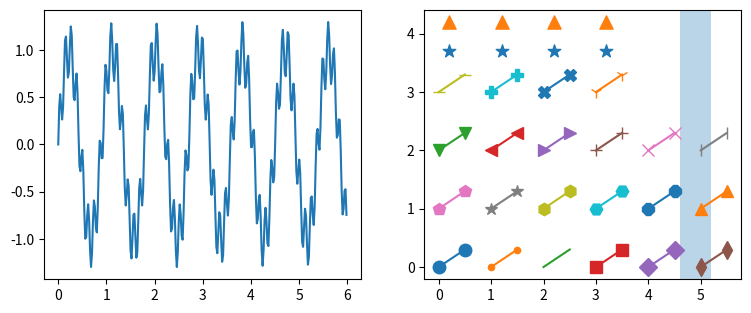

Reproduce this figure in Python.
# Written by calculate-plot 0.1.0: this script draws the same figure with Matplotlib 3.11.2.
import locale

import matplotlib.pyplot as plt

# Text is shaped for the language of the locale: this is the one the figure was made with.
try:
    locale.setlocale(locale.LC_CTYPE, "C.UTF-8")
except locale.Error:
    locale.setlocale(locale.LC_CTYPE, "C")

plt.rcParams.update({
    'path.simplify': False,
    'path.simplify_threshold': 1.0,
})
fig, axs = plt.subplots(1, 2, figsize=(9.0, 3.5))
axs[0].plot([0.0, 0.02, 0.04, 0.06, 0.08, 0.1, 0.12, 0.14, 0.16, 0.18, 0.2, 0.22, 0.24, 0.26, 0.28, 0.3, 0.32, 0.34, 0.36, 0.38, 0.4, 0.42, 0.44, 0.46, 0.48, 0.5, 0.52, 0.54, 0.56, 0.58, 0.6, 0.62, 0.64, 0.66, 0.68, 0.7, 0.72, 0.74, 0.76, 0.78, 0.8, 0.82, 0.84, 0.86, 0.88, 0.9, 0.92, 0.94, 0.96, 0.98, 1.0, 1.02, 1.04, 1.06, 1.08, 1.1, 1.12, 1.14, 1.16, 1.18, 1.2, 1.22, 1.24, 1.26, 1.28, 1.3, 1.32, 1.34, 1.36, 1.38, 1.4, 1.42, 1.44, 1.46, 1.48, 1.5, 1.52, 1.54, 1.56, 1.58, 1.6, 1.62, 1.64, 1.66, 1.68, 1.7, 1.72, 1.74, 1.76, 1.78, 1.8, 1.82, 1.84, 1.86, 1.88, 1.9, 1.92, 1.94, 1.96, 1.98, 2.0, 2.02, 2.04, 2.06, 2.08, 2.1, 2.12, 2.14, 2.16, 2.18, 2.2, 2.22, 2.24, 2.26, 2.28, 2.3, 2.32, 2.34, 2.36, 2.38, 2.4, 2.42, 2.44, 2.46, 2.48, 2.5, 2.52, 2.54, 2.56, 2.58, 2.6, 2.62, 2.64, 2.66, 2.68, 2.7, 2.72, 2.74, 2.76, 2.78, 2.8, 2.82, 2.84, 2.86, 2.88, 2.9, 2.92, 2.94, 2.96, 2.98, 3.0, 3.02, 3.04, 3.06, 3.08, 3.1, 3.12, 3.14, 3.16, 3.18, 3.2, 3.22, 3.24, 3.26, 3.28, 3.3, 3.32, 3.34, 3.36, 3.38, 3.4, 3.42, 3.44, 3.46, 3.48, 3.5, 3.52, 3.54, 3.56, 3.58, 3.6, 3.62, 3.64, 3.66, 3.68, 3.7, 3.72, 3.74, 3.76, 3.78, 3.8, 3.82, 3.84, 3.86, 3.88, 3.9, 3.92, 3.94, 3.96, 3.98, 4.0, 4.02, 4.04, 4.06, 4.08, 4.1, 4.12, 4.14, 4.16, 4.18, 4.2, 4.22, 4.24, 4.26, 4.28, 4.3, 4.32, 4.34, 4.36, 4.38, 4.4, 4.42, 4.44, 4.46, 4.48, 4.5, 4.52, 4.54, 4.56, 4.58, 4.6, 4.62, 4.64, 4.66, 4.68, 4.7, 4.72, 4.74, 4.76, 4.78, 4.8, 4.82, 4.84, 4.86, 4.88, 4.9, 4.92, 4.94, 4.96, 4.98, 5.0, 5.02, 5.04, 5.06, 5.08, 5.1, 5.12, 5.14, 5.16, 5.18, 5.2, 5.22, 5.24, 5.26, 5.28, 5.3, 5.32, 5.34, 5.36, 5.38, 5.4, 5.42, 5.44, 5.46, 5.48, 5.5, 5.52, 5.54, 5.56, 5.58, 5.6, 5.62, 5.64, 5.66, 5.68, 5.7, 5.72, 5.74, 5.76, 5.78, 5.8, 5.82, 5.84, 5.86, 5.88, 5.9, 5.92, 5.94, 5.96, 5.98], [0.0, 0.40125, 0.532238, 0.396241, 0.264041, 0.394537, 0.767665, 1.102687, 1.14321, 0.9176, 0.708617, 0.763345, 1.039951, 1.250176, 1.154116, 0.805952, 0.499428, 0.468786, 0.650854, 0.751479, 0.548337, 0.120543, -0.229708, -0.28342, -0.125941, -0.056976, -0.281493, -0.697564, -0.998065, -0.982322, -0.759166, -0.633866, -0.794558, -1.118742, -1.297698, -1.151625, -0.813391, -0.593021, -0.661479, -0.876957, -0.931247, -0.666527, -0.238701, 0.039734, 0.016694, -0.146616, -0.143188, 0.163208, 0.596025, 0.843745, 0.775764, 0.573507, 0.542771, 0.799187, 1.148367, 1.283293, 1.097189, 0.792068, 0.671987, 0.832382, 1.06304, 1.063895, 0.753031, 0.352007, 0.16125, 0.255083, 0.408112, 0.328168, -0.042364, -0.464923, -0.645897, -0.534063, -0.370332, -0.439, -0.774836, -1.125485, -1.207661, -0.995265, -0.744933, -0.732915, -0.972278, -1.199534, -1.144359, -0.806677, -0.457845, -0.364698, -0.518535, -0.646045, -0.490974, -0.078543, 0.307724, 0.413132, 0.269436, 0.15965, 0.32607, 0.720039, 1.049314, 1.074646, 0.852453, 0.675533, 0.772465, 1.07301, 1.279349, 1.170343, 0.827797, 0.553412, 0.561319, 0.760479, 0.849374, 0.62615, 0.197135, -0.129469, -0.156099, 0.004879, 0.048766, -0.207245, -0.634497, -0.921784, -0.891026, -0.677052, -0.587746, -0.787566, -1.127995, -1.298272, -1.14234, -0.818026, -0.635728, -0.741527, -0.96864, -1.009064, -0.729915, -0.311065, -0.063328, -0.113026, -0.275339, -0.245862, 0.085507, 0.51927, 0.747542, 0.666135, 0.47854, 0.485551, 0.775646, 1.132664, 1.255209, 1.063506, 0.780063, 0.70169, 0.895948, 1.132326, 1.118512, 0.800196, 0.417935, 0.262896, 0.381162, 0.528821, 0.423714, 0.036441, -0.376905, -0.533799, -0.411352, -0.267022, -0.372838, -0.734877, -1.084821, -1.152252, -0.93938, -0.717393, -0.748184, -1.015945, -1.243022, -1.173823, -0.836558, -0.515237, -0.460521, -0.635012, -0.753305, -0.575842, -0.156121, 0.211488, 0.29003, 0.139476, 0.052673, 0.253261, 0.664416, 0.984872, 0.994568, 0.777497, 0.634008, 0.772241, 1.094145, 1.294871, 1.173929, 0.840048, 0.60032, 0.646941, 0.861775, 0.938495, 0.697427, 0.271202, -0.028598, -0.02753, 0.135971, 0.154794, -0.130164, -0.564615, -0.835922, -0.790122, -0.586899, -0.53414, -0.771234, -1.12491, -1.285012, -1.120551, -0.812971, -0.670407, -0.812812, -1.049843, -1.076313, -0.785403, -0.379417, -0.164837, -0.241146, -0.401472, -0.346589, 0.006548, 0.437192, 0.643714, 0.549236, 0.377593, 0.422025, 0.743107, 1.104751, 1.213747, 1.017999, 0.758623, 0.72266, 0.949218, 1.189451, 1.161275, 0.838451, 0.47848, 0.360791, 0.502829, 0.64423, 0.515236, 0.114906, -0.285323, -0.416418, -0.284029, -0.15998, -0.301724, -0.686605, -1.032625, -1.084539, -0.87285, -0.680997, -0.754292, -1.048187, -1.27322, -1.190703, -0.856892, -0.56603, -0.550472, -0.744434, -0.852836, -0.654847, -0.23178, 0.113659, 0.164275, 0.007753, -0.055707, 0.176987, 0.601499, 0.910113, 0.903827, 0.693503, 0.584495, 0.762731, 1.103191, 1.296586, 1.164777, 0.842494, 0.639607, 0.724744, 0.953668, 1.017845, 0.7613, 0.341834, 0.071755, 0.100897, 0.265924, 0.259913, -0.051187, -0.488776, -0.741453, -0.680683, -0.489658, -0.473656, -0.745816])
axs[1].plot([0, 0.5], [0, 0.3], marker='o', markersize=9)
axs[1].plot([1, 1.5], [0, 0.3], marker='.', markersize=9)
axs[1].plot([2, 2.5], [0, 0.3], marker=',', markersize=9)
axs[1].plot([3, 3.5], [0, 0.3], marker='s', markersize=9)
axs[1].plot([4, 4.5], [0, 0.3], marker='D', markersize=9)
axs[1].plot([5, 5.5], [0, 0.3], marker='d', markersize=9)
axs[1].plot([0, 0.5], [1, 1.3], marker='p', markersize=9)
axs[1].plot([1, 1.5], [1, 1.3], marker='*', markersize=9)
axs[1].plot([2, 2.5], [1, 1.3], marker='h', markersize=9)
axs[1].plot([3, 3.5], [1, 1.3], marker='H', markersize=9)
axs[1].plot([4, 4.5], [1, 1.3], marker='8', markersize=9)
axs[1].plot([5, 5.5], [1, 1.3], marker='^', markersize=9)
axs[1].plot([0, 0.5], [2, 2.3], marker='v', markersize=9)
axs[1].plot([1, 1.5], [2, 2.3], marker='<', markersize=9)
axs[1].plot([2, 2.5], [2, 2.3], marker='>', markersize=9)
axs[1].plot([3, 3.5], [2, 2.3], marker='+', markersize=9)
axs[1].plot([4, 4.5], [2, 2.3], marker='x', markersize=9)
axs[1].plot([5, 5.5], [2, 2.3], marker='|', markersize=9)
axs[1].plot([0, 0.5], [3, 3.3], marker='_', markersize=9)
axs[1].plot([1, 1.5], [3, 3.3], marker='P', markersize=9)
axs[1].plot([2, 2.5], [3, 3.3], marker='X', markersize=9)
axs[1].plot([3, 3.5], [3, 3.3], marker='1', markersize=9)
axs[1].scatter([0.2, 1.2, 2.2, 3.2], [3.7, 3.7, 3.7, 3.7], marker='*', s=90)
axs[1].scatter([0.2, 1.2, 2.2, 3.2], [4.2, 4.2, 4.2, 4.2], marker='^', s=90)
axs[1].axvspan(4.6, 5.2, alpha=0.3)

if __name__ == "__main__":
    plt.show()
